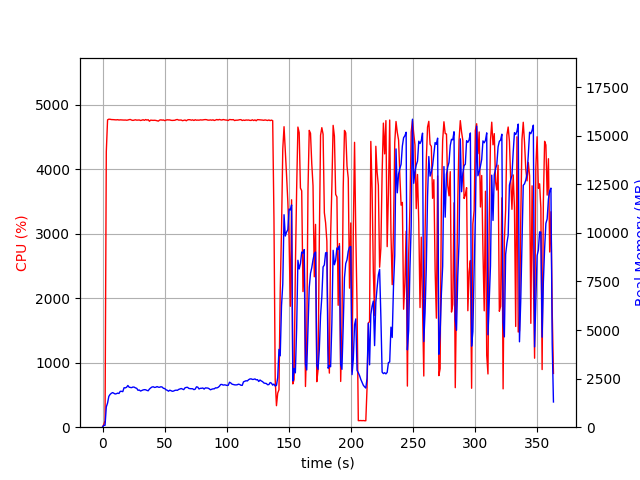

The table this chart was drawn from, first rows:
elapsed_time, nproc, cpu, mem_real, mem_virtual
3.337860107421875e-05, 1, 0.0, 10.46, 3192
1.006, 1, 44.7, 97.66, 687.6
2.013, 1, 99.3, 97.66, 687.6
3.021, 1, 4274, 1042, 5035
4.041, 1, 4768, 1243, 5243
5.053, 1, 4778, 1587, 5650
6.073, 1, 4776, 1687, 5787
7.093, 1, 4772, 1746, 5844
8.117, 1, 4772, 1781, 5934
9.141, 1, 4770, 1748, 5983
10.17, 1, 4768, 1709, 6017
11.19, 1, 4768, 1726, 6077
12.21, 1, 4770, 1754, 6112
13.23, 1, 4765, 1737, 6149
14.25, 1, 4768, 1848, 6254
15.27, 1, 4766, 1846, 6269
16.29, 1, 4762, 1831, 6323
17.32, 1, 4764, 2031, 6536
18.34, 1, 4765, 2023, 6557
19.36, 1, 4762, 2057, 6600
20.38, 1, 4765, 2146, 6689
21.41, 1, 4771, 2059, 6713
22.43, 1, 4773, 2044, 6727
23.45, 1, 4763, 2036, 6735
24.47, 1, 4759, 2068, 6841
25.49, 1, 4764, 2061, 6904
26.51, 1, 4769, 2023, 6911
27.52, 1, 4763, 1999, 6962
28.54, 1, 4765, 1899, 6969
29.57, 1, 4766, 1914, 7036
30.59, 1, 4758, 1861, 7044
31.62, 1, 4763, 1890, 7082
32.64, 1, 4770, 1918, 7117
33.66, 1, 4760, 1932, 7124
34.69, 1, 4772, 1926, 7124
35.71, 1, 4764, 1895, 7134
36.73, 1, 4770, 1874, 7134
37.76, 1, 4746, 1965, 7150
38.78, 1, 4764, 2022, 7176
39.8, 1, 4761, 2069, 7210
40.82, 1, 4760, 2080, 7261
41.84, 1, 4761, 2047, 7271
42.87, 1, 4759, 2057, 7297
43.89, 1, 4754, 2090, 7325
44.91, 1, 4748, 2059, 7339
45.94, 1, 4764, 2056, 7339
46.96, 1, 4767, 2082, 7353
47.98, 1, 4763, 2065, 7353
49, 1, 4766, 2001, 7353
50.02, 1, 4755, 1990, 7353
51.05, 1, 4763, 1926, 7353
52.07, 1, 4768, 1901, 7353
53.09, 1, 4766, 1852, 7371
54.12, 1, 4766, 1906, 7393
55.14, 1, 4760, 1879, 7403
56.16, 1, 4759, 1848, 7403
57.19, 1, 4761, 1860, 7417
58.21, 1, 4761, 1895, 7417
59.24, 1, 4770, 1906, 7431
60.26, 1, 4773, 1898, 7453
... 298 more rows
